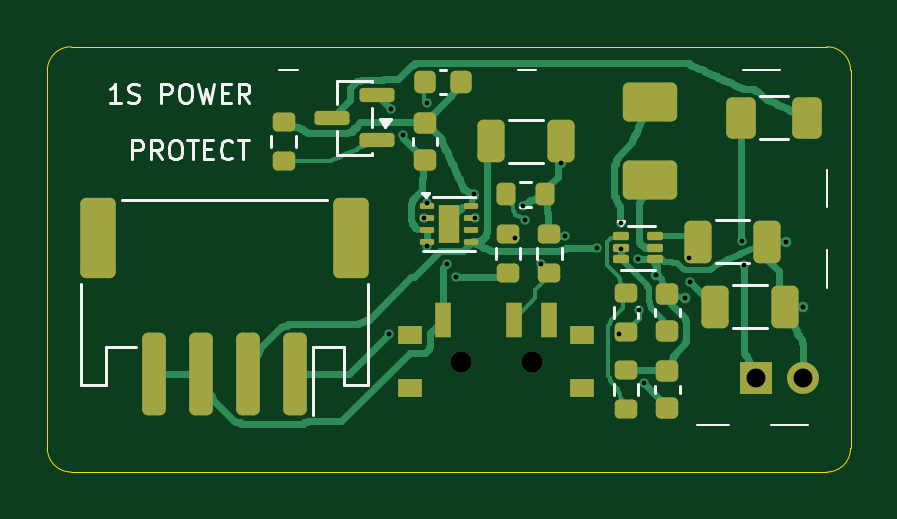
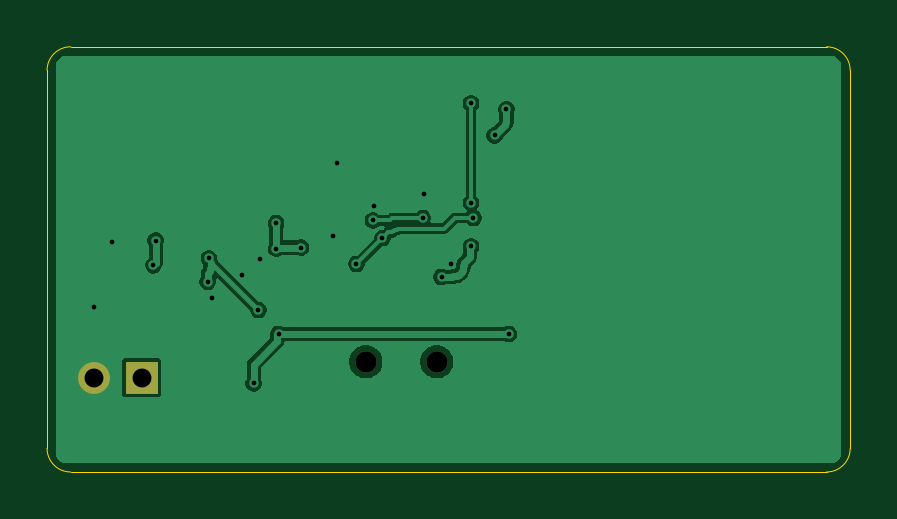
Circuit board: 11 layer files. Board 34.0 x 18.0 mm.
- bottom_copper: YuEEG_H_POWER-B_Cu.gbl (33333 bytes)
- bottom_mask: YuEEG_H_POWER-B_Mask.gbs (704 bytes)
- paste: YuEEG_H_POWER-B_Paste.gbp (471 bytes)
- bottom_silk: YuEEG_H_POWER-B_Silkscreen.gbo (472 bytes)
- outline: YuEEG_H_POWER-Edge_Cuts.gm1 (950 bytes)
- top_copper: YuEEG_H_POWER-F_Cu.gtl (49915 bytes)
- top_mask: YuEEG_H_POWER-F_Mask.gts (4619 bytes)
- paste: YuEEG_H_POWER-F_Paste.gtp (4502 bytes)
- top_silk: YuEEG_H_POWER-F_Silkscreen.gto (10046 bytes)
- drill: YuEEG_H_POWER-NPTH.drl (376 bytes)
- drill: YuEEG_H_POWER-PTH.drl (851 bytes)

=== bottom_copper: YuEEG_H_POWER-B_Cu.gbl (33333 bytes, source omitted) ===
=== bottom_mask: YuEEG_H_POWER-B_Mask.gbs ===
%TF.GenerationSoftware,KiCad,Pcbnew,9.0.5*%
%TF.CreationDate,2026-10-30T21:58:02+08:00*%
%TF.ProjectId,YuEEG_H_POWER,59754545-475f-4485-9f50-4f5745522e6b,rev?*%
%TF.SameCoordinates,Original*%
%TF.FileFunction,Soldermask,Bot*%
%TF.FilePolarity,Negative*%
%FSLAX46Y46*%
G04 Gerber Fmt 4.6, Leading zero omitted, Abs format (unit mm)*
G04 Created by KiCad (PCBNEW 9.0.5) date 2026-10-30 21:58:02*
%MOMM*%
%LPD*%
G01*
G04 APERTURE LIST*
%ADD10C,0.900000*%
%ADD11R,1.350000X1.350000*%
%ADD12C,1.350000*%
G04 APERTURE END LIST*
D10*
%TO.C,SWP1*%
X17500000Y-13330000D03*
X20500000Y-13330000D03*
%TD*%
D11*
%TO.C,JP1*%
X30000000Y-14000000D03*
D12*
X32000000Y-14000000D03*
%TD*%
M02*

=== paste: YuEEG_H_POWER-B_Paste.gbp ===
%TF.GenerationSoftware,KiCad,Pcbnew,9.0.5*%
%TF.CreationDate,2026-10-30T21:58:02+08:00*%
%TF.ProjectId,YuEEG_H_POWER,59754545-475f-4485-9f50-4f5745522e6b,rev?*%
%TF.SameCoordinates,Original*%
%TF.FileFunction,Paste,Bot*%
%TF.FilePolarity,Positive*%
%FSLAX46Y46*%
G04 Gerber Fmt 4.6, Leading zero omitted, Abs format (unit mm)*
G04 Created by KiCad (PCBNEW 9.0.5) date 2026-10-30 21:58:02*
%MOMM*%
%LPD*%
G01*
G04 APERTURE LIST*
G04 APERTURE END LIST*
M02*

=== bottom_silk: YuEEG_H_POWER-B_Silkscreen.gbo ===
%TF.GenerationSoftware,KiCad,Pcbnew,9.0.5*%
%TF.CreationDate,2026-10-30T21:58:02+08:00*%
%TF.ProjectId,YuEEG_H_POWER,59754545-475f-4485-9f50-4f5745522e6b,rev?*%
%TF.SameCoordinates,Original*%
%TF.FileFunction,Legend,Bot*%
%TF.FilePolarity,Positive*%
%FSLAX46Y46*%
G04 Gerber Fmt 4.6, Leading zero omitted, Abs format (unit mm)*
G04 Created by KiCad (PCBNEW 9.0.5) date 2026-10-30 21:58:02*
%MOMM*%
%LPD*%
G01*
G04 APERTURE LIST*
G04 APERTURE END LIST*
M02*

=== outline: YuEEG_H_POWER-Edge_Cuts.gm1 ===
%TF.GenerationSoftware,KiCad,Pcbnew,9.0.5*%
%TF.CreationDate,2026-10-30T21:58:02+08:00*%
%TF.ProjectId,YuEEG_H_POWER,59754545-475f-4485-9f50-4f5745522e6b,rev?*%
%TF.SameCoordinates,Original*%
%TF.FileFunction,Profile,NP*%
%FSLAX46Y46*%
G04 Gerber Fmt 4.6, Leading zero omitted, Abs format (unit mm)*
G04 Created by KiCad (PCBNEW 9.0.5) date 2026-10-30 21:58:02*
%MOMM*%
%LPD*%
G01*
G04 APERTURE LIST*
%TA.AperFunction,Profile*%
%ADD10C,0.050000*%
%TD*%
G04 APERTURE END LIST*
D10*
X33000000Y-18000000D02*
X1000000Y-18000000D01*
X1000000Y-18000000D02*
G75*
G02*
X0Y-17000000I0J1000000D01*
G01*
X34000000Y-1000000D02*
X34000000Y-17000000D01*
X1000000Y0D02*
X33000000Y0D01*
X34000000Y-17000000D02*
G75*
G02*
X33000000Y-18000000I-1000000J0D01*
G01*
X33000000Y0D02*
G75*
G02*
X34000000Y-1000000I0J-1000000D01*
G01*
X0Y-17000000D02*
X0Y-1000000D01*
X0Y-1000000D02*
G75*
G02*
X1000000Y0I1000000J0D01*
G01*
M02*

=== top_copper: YuEEG_H_POWER-F_Cu.gtl (49915 bytes, source omitted) ===
=== top_mask: YuEEG_H_POWER-F_Mask.gts ===
%TF.GenerationSoftware,KiCad,Pcbnew,9.0.5*%
%TF.CreationDate,2026-10-30T21:58:02+08:00*%
%TF.ProjectId,YuEEG_H_POWER,59754545-475f-4485-9f50-4f5745522e6b,rev?*%
%TF.SameCoordinates,Original*%
%TF.FileFunction,Soldermask,Top*%
%TF.FilePolarity,Negative*%
%FSLAX46Y46*%
G04 Gerber Fmt 4.6, Leading zero omitted, Abs format (unit mm)*
G04 Created by KiCad (PCBNEW 9.0.5) date 2026-10-30 21:58:02*
%MOMM*%
%LPD*%
G01*
G04 APERTURE LIST*
G04 Aperture macros list*
%AMRoundRect*
0 Rectangle with rounded corners*
0 $1 Rounding radius*
0 $2 $3 $4 $5 $6 $7 $8 $9 X,Y pos of 4 corners*
0 Add a 4 corners polygon primitive as box body*
4,1,4,$2,$3,$4,$5,$6,$7,$8,$9,$2,$3,0*
0 Add four circle primitives for the rounded corners*
1,1,$1+$1,$2,$3*
1,1,$1+$1,$4,$5*
1,1,$1+$1,$6,$7*
1,1,$1+$1,$8,$9*
0 Add four rect primitives between the rounded corners*
20,1,$1+$1,$2,$3,$4,$5,0*
20,1,$1+$1,$4,$5,$6,$7,0*
20,1,$1+$1,$6,$7,$8,$9,0*
20,1,$1+$1,$8,$9,$2,$3,0*%
G04 Aperture macros list end*
%ADD10RoundRect,0.150000X0.587500X0.150000X-0.587500X0.150000X-0.587500X-0.150000X0.587500X-0.150000X0*%
%ADD11RoundRect,0.247500X-0.902500X0.577500X-0.902500X-0.577500X0.902500X-0.577500X0.902500X0.577500X0*%
%ADD12RoundRect,0.200000X0.275000X-0.200000X0.275000X0.200000X-0.275000X0.200000X-0.275000X-0.200000X0*%
%ADD13RoundRect,0.250000X-0.375000X-0.625000X0.375000X-0.625000X0.375000X0.625000X-0.375000X0.625000X0*%
%ADD14RoundRect,0.250000X0.250000X1.500000X-0.250000X1.500000X-0.250000X-1.500000X0.250000X-1.500000X0*%
%ADD15RoundRect,0.250001X0.499999X1.449999X-0.499999X1.449999X-0.499999X-1.449999X0.499999X-1.449999X0*%
%ADD16R,1.000000X0.800000*%
%ADD17C,0.900000*%
%ADD18R,0.700000X1.500000*%
%ADD19RoundRect,0.225000X0.250000X-0.225000X0.250000X0.225000X-0.250000X0.225000X-0.250000X-0.225000X0*%
%ADD20RoundRect,0.062500X-0.237500X-0.062500X0.237500X-0.062500X0.237500X0.062500X-0.237500X0.062500X0*%
%ADD21R,0.900000X1.600000*%
%ADD22R,1.350000X1.350000*%
%ADD23C,1.350000*%
%ADD24RoundRect,0.087500X-0.250000X-0.087500X0.250000X-0.087500X0.250000X0.087500X-0.250000X0.087500X0*%
%ADD25RoundRect,0.250000X-0.325000X-0.650000X0.325000X-0.650000X0.325000X0.650000X-0.325000X0.650000X0*%
%ADD26RoundRect,0.225000X-0.225000X-0.250000X0.225000X-0.250000X0.225000X0.250000X-0.225000X0.250000X0*%
%ADD27RoundRect,0.200000X-0.200000X-0.275000X0.200000X-0.275000X0.200000X0.275000X-0.200000X0.275000X0*%
G04 APERTURE END LIST*
D10*
%TO.C,QP1*%
X13937500Y-3950000D03*
X13937500Y-2050000D03*
X12062500Y-3000000D03*
%TD*%
D11*
%TO.C,LP1*%
X25500000Y-2350000D03*
X25500000Y-5650000D03*
%TD*%
D12*
%TO.C,RP6*%
X24500000Y-15325000D03*
X24500000Y-13675000D03*
%TD*%
D13*
%TO.C,FP1*%
X29350000Y-3000000D03*
X32150000Y-3000000D03*
%TD*%
D12*
%TO.C,RP4*%
X10000000Y-4825000D03*
X10000000Y-3175000D03*
%TD*%
%TO.C,RP1*%
X19500000Y-9575000D03*
X19500000Y-7925000D03*
%TD*%
D14*
%TO.C,JP2*%
X10500000Y-13850000D03*
X8500000Y-13850000D03*
X6500000Y-13850000D03*
X4500000Y-13850000D03*
D15*
X12850000Y-8100000D03*
X2150000Y-8100000D03*
%TD*%
D16*
%TO.C,SWP1*%
X15350000Y-12220000D03*
X15350000Y-14430000D03*
D17*
X17500000Y-13330000D03*
X20500000Y-13330000D03*
D16*
X22650000Y-12220000D03*
X22650000Y-14430000D03*
D18*
X16750000Y-11570000D03*
X19750000Y-11570000D03*
X21250000Y-11570000D03*
%TD*%
D19*
%TO.C,CP4*%
X26250000Y-12025000D03*
X26250000Y-10475000D03*
%TD*%
D20*
%TO.C,UP1*%
X16050000Y-6750000D03*
X16050000Y-7250000D03*
X16050000Y-7750000D03*
X16050000Y-8250000D03*
X17950000Y-8250000D03*
X17950000Y-7750000D03*
X17950000Y-7250000D03*
X17950000Y-6750000D03*
D21*
X17000000Y-7500000D03*
%TD*%
D22*
%TO.C,JP1*%
X30000000Y-14000000D03*
D23*
X32000000Y-14000000D03*
%TD*%
D12*
%TO.C,RP5*%
X24500000Y-12075000D03*
X24500000Y-10425000D03*
%TD*%
D24*
%TO.C,UP2*%
X24287500Y-8000000D03*
X24287500Y-8500000D03*
X24287500Y-9000000D03*
X25712500Y-9000000D03*
X25712500Y-8500000D03*
X25712500Y-8000000D03*
%TD*%
D19*
%TO.C,CP1*%
X16000000Y-4775000D03*
X16000000Y-3225000D03*
%TD*%
D25*
%TO.C,CP6*%
X28275000Y-11000000D03*
X31225000Y-11000000D03*
%TD*%
D12*
%TO.C,RP2*%
X21250000Y-9575000D03*
X21250000Y-7925000D03*
%TD*%
D26*
%TO.C,CP3*%
X15975000Y-1500000D03*
X17525000Y-1500000D03*
%TD*%
D19*
%TO.C,CP7*%
X26250000Y-15275000D03*
X26250000Y-13725000D03*
%TD*%
D25*
%TO.C,CP5*%
X27525000Y-8250000D03*
X30475000Y-8250000D03*
%TD*%
%TO.C,CP2*%
X18775000Y-4000000D03*
X21725000Y-4000000D03*
%TD*%
D27*
%TO.C,RP3*%
X19425000Y-6250000D03*
X21075000Y-6250000D03*
%TD*%
M02*

=== paste: YuEEG_H_POWER-F_Paste.gtp ===
%TF.GenerationSoftware,KiCad,Pcbnew,9.0.5*%
%TF.CreationDate,2026-10-30T21:58:02+08:00*%
%TF.ProjectId,YuEEG_H_POWER,59754545-475f-4485-9f50-4f5745522e6b,rev?*%
%TF.SameCoordinates,Original*%
%TF.FileFunction,Paste,Top*%
%TF.FilePolarity,Positive*%
%FSLAX46Y46*%
G04 Gerber Fmt 4.6, Leading zero omitted, Abs format (unit mm)*
G04 Created by KiCad (PCBNEW 9.0.5) date 2026-10-30 21:58:02*
%MOMM*%
%LPD*%
G01*
G04 APERTURE LIST*
G04 Aperture macros list*
%AMRoundRect*
0 Rectangle with rounded corners*
0 $1 Rounding radius*
0 $2 $3 $4 $5 $6 $7 $8 $9 X,Y pos of 4 corners*
0 Add a 4 corners polygon primitive as box body*
4,1,4,$2,$3,$4,$5,$6,$7,$8,$9,$2,$3,0*
0 Add four circle primitives for the rounded corners*
1,1,$1+$1,$2,$3*
1,1,$1+$1,$4,$5*
1,1,$1+$1,$6,$7*
1,1,$1+$1,$8,$9*
0 Add four rect primitives between the rounded corners*
20,1,$1+$1,$2,$3,$4,$5,0*
20,1,$1+$1,$4,$5,$6,$7,0*
20,1,$1+$1,$6,$7,$8,$9,0*
20,1,$1+$1,$8,$9,$2,$3,0*%
G04 Aperture macros list end*
%ADD10RoundRect,0.150000X0.587500X0.150000X-0.587500X0.150000X-0.587500X-0.150000X0.587500X-0.150000X0*%
%ADD11RoundRect,0.247500X-0.902500X0.577500X-0.902500X-0.577500X0.902500X-0.577500X0.902500X0.577500X0*%
%ADD12RoundRect,0.200000X0.275000X-0.200000X0.275000X0.200000X-0.275000X0.200000X-0.275000X-0.200000X0*%
%ADD13RoundRect,0.250000X-0.375000X-0.625000X0.375000X-0.625000X0.375000X0.625000X-0.375000X0.625000X0*%
%ADD14RoundRect,0.250000X0.250000X1.500000X-0.250000X1.500000X-0.250000X-1.500000X0.250000X-1.500000X0*%
%ADD15RoundRect,0.250001X0.499999X1.449999X-0.499999X1.449999X-0.499999X-1.449999X0.499999X-1.449999X0*%
%ADD16R,1.000000X0.800000*%
%ADD17R,0.700000X1.500000*%
%ADD18RoundRect,0.225000X0.250000X-0.225000X0.250000X0.225000X-0.250000X0.225000X-0.250000X-0.225000X0*%
%ADD19RoundRect,0.160000X-0.205000X-0.160000X0.205000X-0.160000X0.205000X0.160000X-0.205000X0.160000X0*%
%ADD20RoundRect,0.062500X-0.237500X-0.062500X0.237500X-0.062500X0.237500X0.062500X-0.237500X0.062500X0*%
%ADD21RoundRect,0.087500X-0.250000X-0.087500X0.250000X-0.087500X0.250000X0.087500X-0.250000X0.087500X0*%
%ADD22RoundRect,0.250000X-0.325000X-0.650000X0.325000X-0.650000X0.325000X0.650000X-0.325000X0.650000X0*%
%ADD23RoundRect,0.225000X-0.225000X-0.250000X0.225000X-0.250000X0.225000X0.250000X-0.225000X0.250000X0*%
%ADD24RoundRect,0.200000X-0.200000X-0.275000X0.200000X-0.275000X0.200000X0.275000X-0.200000X0.275000X0*%
G04 APERTURE END LIST*
D10*
%TO.C,QP1*%
X13937500Y-3950000D03*
X13937500Y-2050000D03*
X12062500Y-3000000D03*
%TD*%
D11*
%TO.C,LP1*%
X25500000Y-2350000D03*
X25500000Y-5650000D03*
%TD*%
D12*
%TO.C,RP6*%
X24500000Y-15325000D03*
X24500000Y-13675000D03*
%TD*%
D13*
%TO.C,FP1*%
X29350000Y-3000000D03*
X32150000Y-3000000D03*
%TD*%
D12*
%TO.C,RP4*%
X10000000Y-4825000D03*
X10000000Y-3175000D03*
%TD*%
%TO.C,RP1*%
X19500000Y-9575000D03*
X19500000Y-7925000D03*
%TD*%
D14*
%TO.C,JP2*%
X10500000Y-13850000D03*
X8500000Y-13850000D03*
X6500000Y-13850000D03*
X4500000Y-13850000D03*
D15*
X12850000Y-8100000D03*
X2150000Y-8100000D03*
%TD*%
D16*
%TO.C,SWP1*%
X15350000Y-12220000D03*
X15350000Y-14430000D03*
X22650000Y-12220000D03*
X22650000Y-14430000D03*
D17*
X16750000Y-11570000D03*
X19750000Y-11570000D03*
X21250000Y-11570000D03*
%TD*%
D18*
%TO.C,CP4*%
X26250000Y-12025000D03*
X26250000Y-10475000D03*
%TD*%
D19*
%TO.C,UP1*%
X17000000Y-7100000D03*
X17000000Y-7900000D03*
D20*
X16050000Y-6750000D03*
X16050000Y-7250000D03*
X16050000Y-7750000D03*
X16050000Y-8250000D03*
X17950000Y-8250000D03*
X17950000Y-7750000D03*
X17950000Y-7250000D03*
X17950000Y-6750000D03*
%TD*%
D12*
%TO.C,RP5*%
X24500000Y-12075000D03*
X24500000Y-10425000D03*
%TD*%
D21*
%TO.C,UP2*%
X24287500Y-8000000D03*
X24287500Y-8500000D03*
X24287500Y-9000000D03*
X25712500Y-9000000D03*
X25712500Y-8500000D03*
X25712500Y-8000000D03*
%TD*%
D18*
%TO.C,CP1*%
X16000000Y-4775000D03*
X16000000Y-3225000D03*
%TD*%
D22*
%TO.C,CP6*%
X28275000Y-11000000D03*
X31225000Y-11000000D03*
%TD*%
D12*
%TO.C,RP2*%
X21250000Y-9575000D03*
X21250000Y-7925000D03*
%TD*%
D23*
%TO.C,CP3*%
X15975000Y-1500000D03*
X17525000Y-1500000D03*
%TD*%
D18*
%TO.C,CP7*%
X26250000Y-15275000D03*
X26250000Y-13725000D03*
%TD*%
D22*
%TO.C,CP5*%
X27525000Y-8250000D03*
X30475000Y-8250000D03*
%TD*%
%TO.C,CP2*%
X18775000Y-4000000D03*
X21725000Y-4000000D03*
%TD*%
D24*
%TO.C,RP3*%
X19425000Y-6250000D03*
X21075000Y-6250000D03*
%TD*%
M02*

=== top_silk: YuEEG_H_POWER-F_Silkscreen.gto (10046 bytes, source omitted) ===
=== drill: YuEEG_H_POWER-NPTH.drl ===
M48
; DRILL file {KiCad 9.0.5} date 2026-10-30T21:58:02+0800
; FORMAT={-:-/ absolute / metric / decimal}
; #@! TF.CreationDate,2026-10-30T21:58:02+08:00
; #@! TF.GenerationSoftware,Kicad,Pcbnew,9.0.5
; #@! TF.FileFunction,NonPlated,1,2,NPTH
FMAT,2
METRIC
; #@! TA.AperFunction,NonPlated,NPTH,ComponentDrill
T1C0.900
%
G90
G05
T1
X17.5Y-13.33
X20.5Y-13.33
M30

=== drill: YuEEG_H_POWER-PTH.drl ===
M48
; DRILL file {KiCad 9.0.5} date 2026-10-30T21:58:02+0800
; FORMAT={-:-/ absolute / metric / decimal}
; #@! TF.CreationDate,2026-10-30T21:58:02+08:00
; #@! TF.GenerationSoftware,Kicad,Pcbnew,9.0.5
; #@! TF.FileFunction,Plated,1,2,PTH
FMAT,2
METRIC
; #@! TA.AperFunction,Plated,PTH,ViaDrill
T1C0.200
; #@! TA.AperFunction,Plated,PTH,ComponentDrill
T2C0.800
%
G90
G05
T1
X14.45Y-12.15
X14.55Y-2.65
X15.05Y-3.75
X15.95Y-7.25
X16.05Y-2.4
X16.05Y-6.6
X16.05Y-8.45
X16.9Y-9.2
X17.3Y-9.75
X18.05Y-6.25
X18.1Y-7.25
X19.8Y-8.1
X20.15Y-6.75
X20.2Y-7.35
X20.9Y-9.2
X21.725Y-4.9
X21.9Y-8.0
X23.25Y-8.5
X24.2Y-12.15
X24.3Y-7.45
X24.3Y-8.55
X25.0Y-9.0
X25.05Y-11.15
X25.25Y-14.25
X25.75Y-9.65
X27.0Y-10.65
X27.15Y-8.95
X27.2Y-9.95
X29.4Y-8.2
X29.5Y-9.25
X31.25Y-8.25
X32.0Y-11.0
T2
X30.0Y-14.0
X32.0Y-14.0
M30
